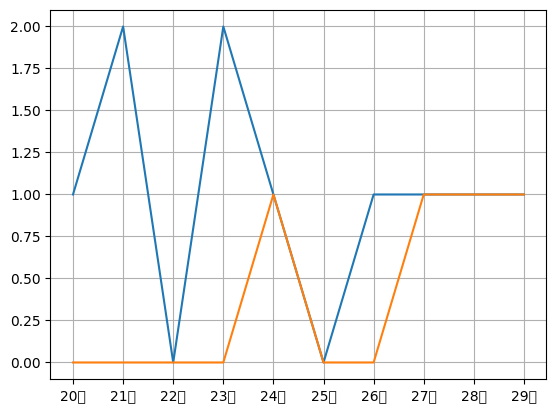

This chart was generated by the following Python code:
#!/usr/bin/env python
# -*- coding=utf-8 -*-

from matplotlib import pyplot as plt

plt.rcParams['font.sans-serif']=['SimHei'] #用来正常显示中文标签

y_1 = [1,2,0,2,1,0,1,1,1,1]
y_2 = [0,0,0,0,1,0,0,1,1,1]
x = range(20,30)

# plt.figure(figsize=(20,8),dpi=80)  # 设置图大小

plt.plot(x,y_1,label="小王") # 画图
plt.plot(x,y_2,label="小李") # 画图

# 设置x轴刻度
_xtick_labels = ["{}岁".format(i) for i in x]
plt.xticks(x,_xtick_labels)

plt.grid(alpha=1) # 绘制网格


plt.show() # 展示

